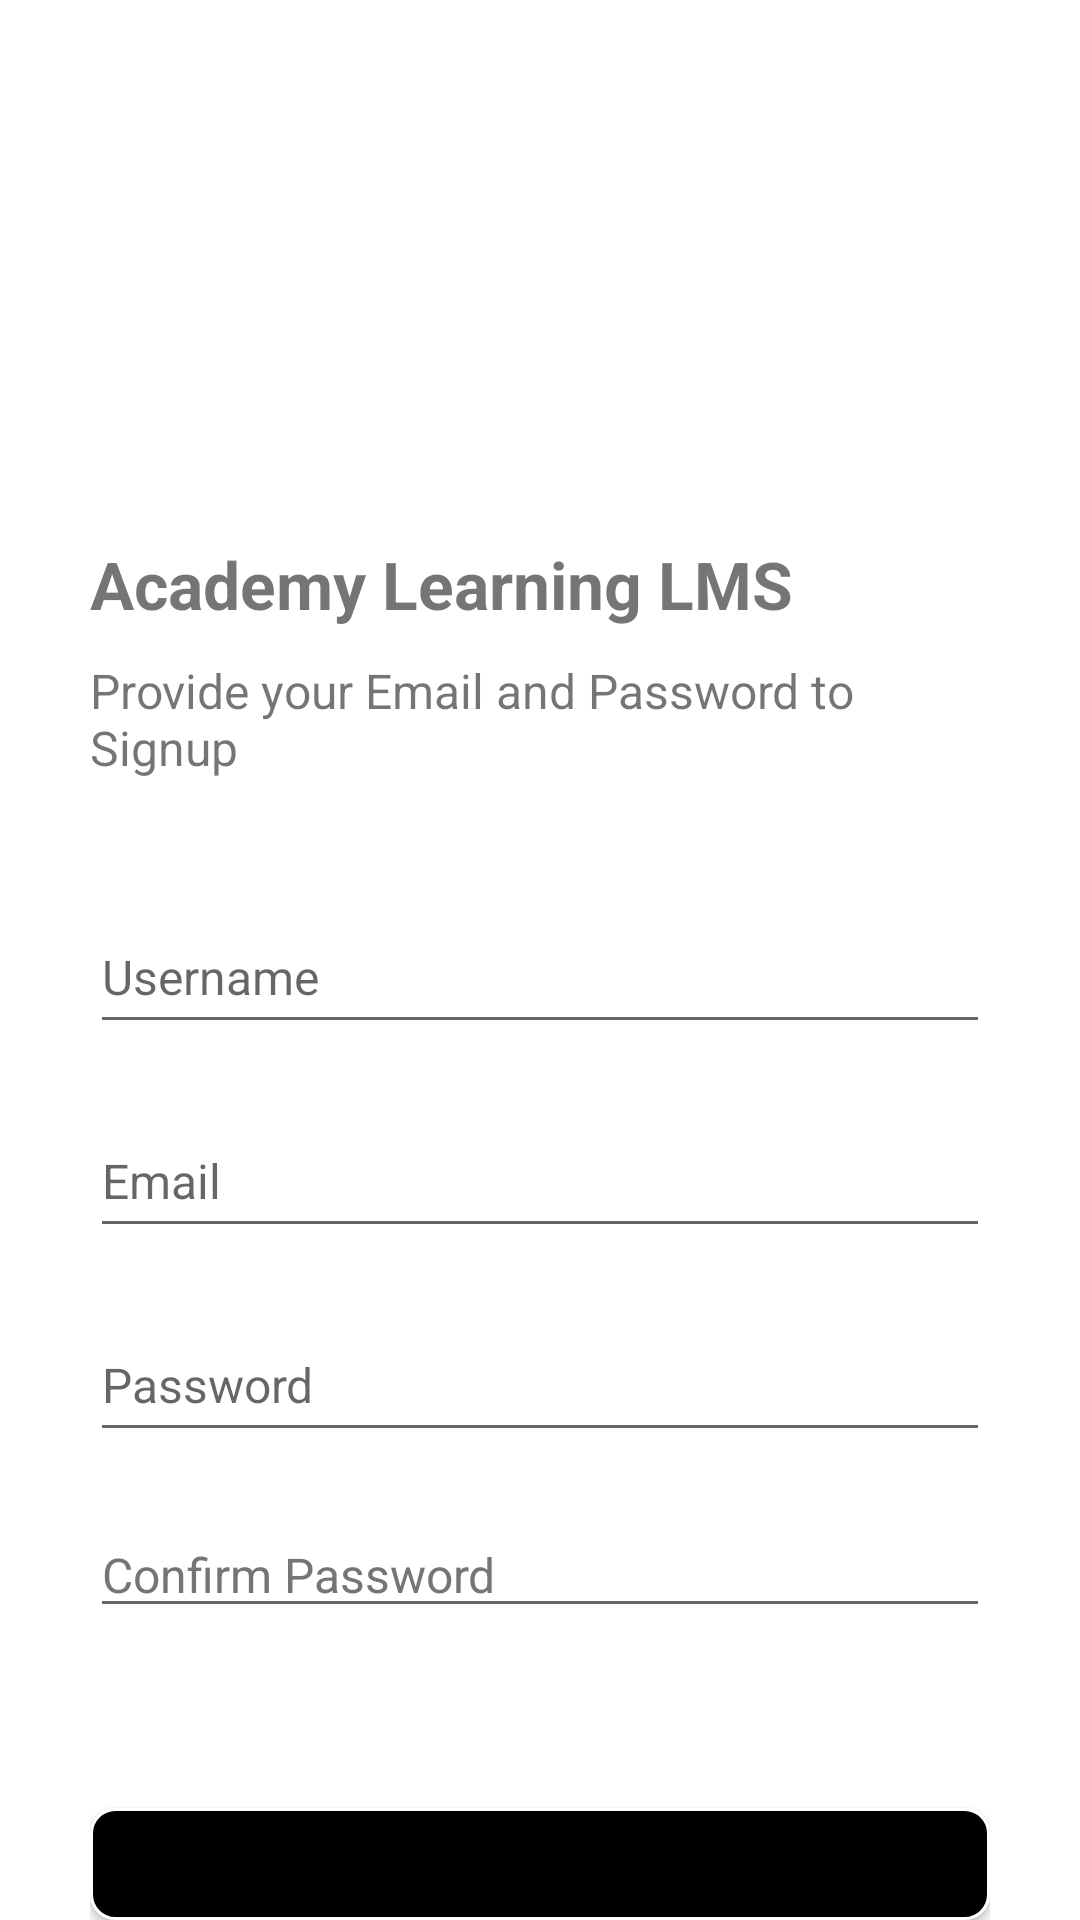

Produce the Android XML layout that renders to this screen, including the resource entries it uses.
<!-- AndroidManifest.xml: application theme Theme.AcademyLMS -->
<!-- res/layout/activity_register.xml -->
<?xml version="1.0" encoding="utf-8"?>
<LinearLayout xmlns:android="http://schemas.android.com/apk/res/android"
    xmlns:tools="http://schemas.android.com/tools"
    android:layout_width="match_parent"
    android:layout_height="match_parent"
    android:background="@color/background"
    android:gravity="center"
    android:orientation="vertical"
    tools:context=".User.Register">

    <LinearLayout
        android:layout_width="match_parent"
        android:layout_height="match_parent"
        android:layout_marginLeft="30dp"
        android:layout_marginRight="30dp"
        android:orientation="vertical">

        <ImageView
            android:layout_width="100dp"
            android:layout_height="100dp"
            android:layout_marginTop="40dp"
            android:contentDescription="@string/image"
            android:src="@drawable/user" />

        <TextView
            android:layout_width="wrap_content"
            android:layout_height="wrap_content"
            android:layout_marginTop="40dp"
            android:text="@string/title_elearning"
            android:textColor="@color/textColor"
            android:textSize="22sp"
            android:textStyle="bold" />

        <TextView
            android:layout_width="wrap_content"
            android:layout_height="wrap_content"
            android:layout_marginTop="10dp"
            android:text="@string/provide_your_email_and_password_to_signup"
            android:textColor="@color/textColor"
            android:textSize="16sp" />

        <EditText
            android:id="@+id/et_username"
            android:layout_width="match_parent"
            android:layout_height="wrap_content"
            android:layout_marginTop="40dp"
            android:hint="@string/username"
            android:minHeight="48dp"
            android:textColor="@color/textColor"
            android:textSize="16sp"
            android:autofillHints="no"
            android:inputType="text"/>

        <EditText
            android:id="@+id/et_email"
            android:layout_width="match_parent"
            android:layout_height="wrap_content"
            android:layout_marginTop="20dp"
            android:hint="@string/email"
            android:minHeight="48dp"
            android:textColor="@color/textColor"
            android:textSize="16sp"
            android:inputType="textEmailAddress"
            android:autofillHints="emailAddress" />

        <EditText
            android:id="@+id/et_password"
            android:layout_width="match_parent"
            android:layout_height="wrap_content"
            android:layout_marginTop="20dp"
            android:autofillHints="no"
            android:hint="@string/password"
            android:minHeight="48dp"
            android:textColor="@color/textColor"
            android:textSize="16sp" />

        <EditText
            android:id="@+id/et_confirmPassword"
            android:layout_width="match_parent"
            android:layout_height="wrap_content"
            android:layout_marginTop="20dp"
            android:hint="@string/confirm_password"
            android:inputType="textPassword"
            android:textColor="@color/textColor"
            android:textColorHint="#757575"
            android:textSize="16sp"
            tools:ignore="TouchTargetSizeCheck"
            android:autofillHints="no" />

        <Button
            android:id="@+id/btn_register"
            android:layout_width="match_parent"
            android:layout_height="wrap_content"
            android:layout_marginTop="60dp"
            android:background="@drawable/bg_rounded_input_field"
            android:text="@string/register"
            android:textAllCaps="false"
            android:textColor="#000000"
            android:textSize="16sp"
            tools:ignore="TextContrastCheck" />

        <LinearLayout
            android:layout_width="match_parent"
            android:layout_height="wrap_content"
            android:layout_marginTop="8dp"
            android:gravity="center"
            android:orientation="horizontal">

            <TextView
                android:layout_width="wrap_content"
                android:layout_height="wrap_content"
                android:text="@string/already_have_an_account"
                android:textAlignment="center"
                android:textColor="@color/textColor"
                android:textSize="16sp" />

            <TextView
                android:id="@+id/tv_loginButton"
                android:layout_width="wrap_content"
                android:layout_height="wrap_content"
                android:layout_marginStart="8dp"
                android:text="@string/login"
                android:textAlignment="center"
                android:textColor="#D32F2F"
                android:textSize="16sp" />

        </LinearLayout>

    </LinearLayout>

</LinearLayout>
<!-- resources referenced by this layout -->
<resources>
  <!-- drawable bg_rounded_input_field (drawable) -->
  <?xml version="1.0" encoding="utf-8"?>
  
  <shape xmlns:android="http://schemas.android.com/apk/res/android"
      android:shape="rectangle">
  
      <stroke
          android:color="@android:color/white"
          android:width="1dp">
      </stroke>
  
      <solid android:color="@color/black"></solid>
  
      <corners
          android:radius="8dp">
      </corners>
  
  </shape>
  <string name="already_have_an_account">Already have an Account?</string>
  <string name="confirm_password">Confirm Password</string>
  <string name="email">Email</string>
  <string name="image">Image</string>
  <string name="login">Login</string>
  <string name="password">Password</string>
  <string name="provide_your_email_and_password_to_signup">Provide your Email and Password to Signup</string>
  <string name="register">Register</string>
  <string name="title_elearning">Academy Learning LMS</string>
  <string name="username">Username</string>
  <style name="Theme.AcademyLMS" parent="Theme.MaterialComponents.DayNight.DarkActionBar">
          
          <item name="colorPrimary">@color/purple_500</item>
          <item name="colorPrimaryVariant">@color/purple_700</item>
          <item name="colorOnPrimary">@color/white</item>
          
          <item name="colorSecondary">@color/teal_200</item>
          <item name="colorSecondaryVariant">@color/teal_700</item>
          <item name="colorOnSecondary">@color/black</item>
          
          <item name="android:statusBarColor" tools:targetApi="l">?attr/colorPrimaryVariant</item>
          
      </style>
  <!-- not gathered from this repository: default colours our renderer supplied (Android Studio template values) -->
  <color name="purple_500">#FF6200EE</color>
  <color name="purple_700">#FF3700B3</color>
  <color name="teal_200">#FF03DAC5</color>
  <color name="teal_700">#FF018786</color>
  <color name="black">#FF000000</color>
  <color name="white">#FFFFFFFF</color>
</resources>
